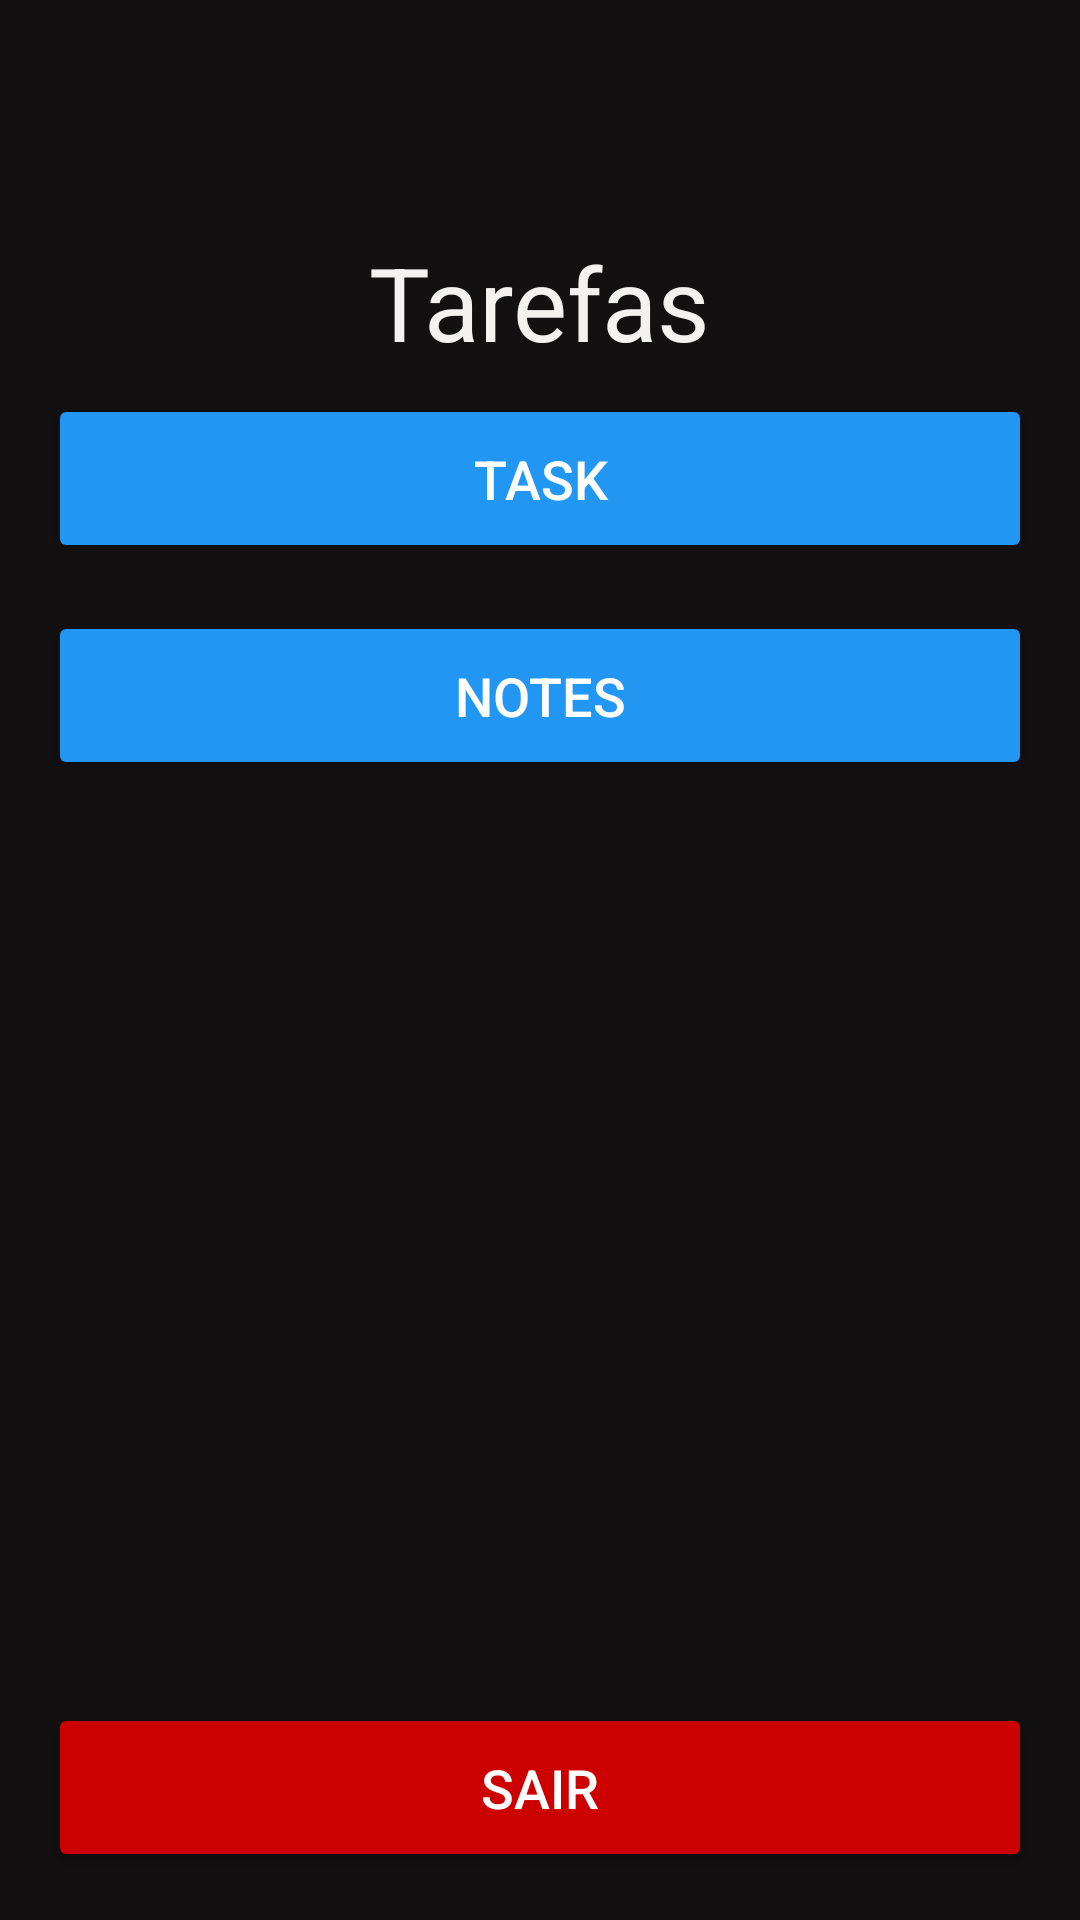

Produce the Android XML layout that renders to this screen, including the resource entries it uses.
<!-- AndroidManifest.xml: application theme Theme.TaskNotesApp -->
<!-- res/layout/activity_menu.xml -->
<?xml version="1.0" encoding="utf-8"?>
<androidx.constraintlayout.widget.ConstraintLayout xmlns:android="http://schemas.android.com/apk/res/android"
    xmlns:app="http://schemas.android.com/apk/res-auto"
    xmlns:tools="http://schemas.android.com/tools"
    android:layout_width="match_parent"
    android:layout_height="match_parent"
    android:background="#121010"
    tools:context=".activities.MenuActivity">

    <ScrollView
        android:layout_width="match_parent"
        android:layout_height="0dp"
        app:layout_constraintBottom_toTopOf="@+id/btnSair"
        app:layout_constraintTop_toTopOf="parent">

        <androidx.constraintlayout.widget.ConstraintLayout
            android:layout_width="match_parent"
            android:layout_height="wrap_content">

            <androidx.constraintlayout.widget.Guideline
                android:id="@+id/guideline"
                android:layout_width="wrap_content"
                android:layout_height="wrap_content"
                android:orientation="horizontal"
                app:layout_constraintGuide_percent="0.30" />

            <androidx.constraintlayout.widget.Guideline
                android:id="@+id/guideline_bottom"
                android:layout_width="wrap_content"
                android:layout_height="wrap_content"
                android:orientation="horizontal"
                app:layout_constraintGuide_percent="0.80" />

            <Button
                android:id="@+id/btnTask"
                android:layout_width="0dp"
                android:layout_height="wrap_content"
                android:layout_marginStart="16dp"
                android:layout_marginTop="8dp"
                android:layout_marginEnd="16dp"
                android:layout_marginBottom="16dp"
                android:backgroundTint="@color/button_color"
                android:padding="16dp"
                android:text="Task"
                android:textColor="@android:color/white"
                android:textSize="18sp"
                app:layout_constraintBottom_toTopOf="@+id/btnCadastrarUser"
                app:layout_constraintEnd_toEndOf="parent"
                app:layout_constraintHorizontal_bias="0.0"
                app:layout_constraintStart_toStartOf="parent"
                app:layout_constraintTop_toBottomOf="@+id/textView" />

            <Button
                android:id="@+id/btnCadastrarUser"
                android:layout_width="0dp"
                android:layout_height="wrap_content"
                android:layout_marginStart="16dp"
                android:layout_marginTop="16dp"
                android:layout_marginEnd="16dp"
                android:backgroundTint="@color/button_color"
                android:padding="16dp"
                android:text="Notes"
                android:textColor="@android:color/white"
                android:textSize="18sp"
                app:layout_constraintEnd_toEndOf="parent"
                app:layout_constraintStart_toStartOf="parent"
                app:layout_constraintTop_toBottomOf="@+id/btnTask" />

            <TextView
                android:id="@+id/textView"
                android:layout_width="wrap_content"
                android:layout_height="wrap_content"
                android:layout_marginStart="8dp"
                android:layout_marginEnd="8dp"
                android:text="Tarefas"
                android:textColor="#F4F1F1"
                android:textSize="34sp"
                app:layout_constraintEnd_toEndOf="parent"
                app:layout_constraintStart_toStartOf="parent"
                app:layout_constraintTop_toTopOf="@+id/guideline" />

        </androidx.constraintlayout.widget.ConstraintLayout>
    </ScrollView>

    <Button
        android:id="@+id/btnSair"
        android:layout_width="0dp"
        android:layout_height="wrap_content"
        android:layout_marginStart="16dp"
        android:layout_marginEnd="16dp"
        android:layout_marginBottom="16dp"
        android:backgroundTint="@android:color/holo_red_dark"
        android:padding="16dp"
        android:text="Sair"
        android:textColor="@android:color/white"
        android:textSize="18sp"
        app:layout_constraintBottom_toBottomOf="parent"
        app:layout_constraintEnd_toEndOf="parent"
        app:layout_constraintHorizontal_bias="0.0"
        app:layout_constraintStart_toStartOf="parent" />

</androidx.constraintlayout.widget.ConstraintLayout>
<!-- resources referenced by this layout -->
<resources>
  <color name="button_color">#2196F3</color>
  <style name="Theme.TaskNotesApp" parent="Theme.MaterialComponents.DayNight.DarkActionBar">
          
          <item name="colorPrimary">@color/purple_500</item>
          <item name="colorPrimaryVariant">@color/purple_700</item>
          <item name="colorOnPrimary">@color/white</item>
          
          <item name="colorSecondary">@color/teal_200</item>
          <item name="colorSecondaryVariant">@color/teal_700</item>
          <item name="colorOnSecondary">@color/black</item>
          
          <item name="android:statusBarColor">?attr/colorPrimaryVariant</item>
          
      </style>
  <color name="purple_500">#FF6200EE</color>
  <color name="purple_700">#FF3700B3</color>
  <color name="white">#FFFFFFFF</color>
  <color name="teal_200">#FF03DAC5</color>
  <color name="teal_700">#FF018786</color>
  <color name="black">#FF000000</color>
</resources>
